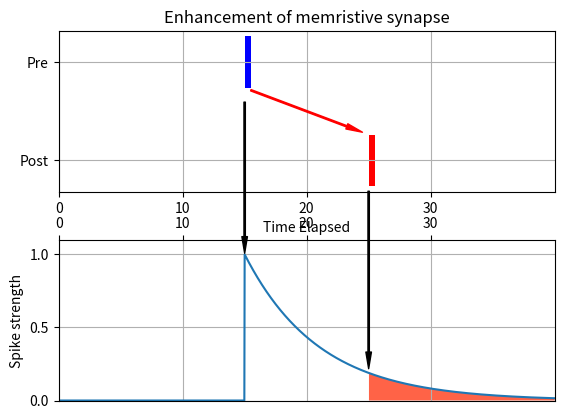

Reproduce this figure in Python.
import matplotlib.pyplot as plt
import numpy as np
## drawing parameters
pre  = (15,20)
post = (25,11)

barwidth = 0.5       #the width of broken bars

xticks = np.arange(0,31,10)
yticks = np.arange(0,1.1,0.5)

##simulation parameters
dt = 0.025   ##steps

##trace parameters
tau = 6             ##larger tau, longer trace
time = np.arange(0, 40 + dt, dt)
A = 1          ## amplitude

##trace
def trace(det):
    tx = np.zeros(len(time))
    for i ,t in enumerate(time):
        if t >= det:
            tx[i] = A* np.exp((-t+det)/tau)
    return tx

## cal the trace
tx1 = trace(15)
bpoint = A* np.exp((-10.0)/tau)


#plt.figure()
ax1 = plt.subplot(211)

ax1.set_xticks(xticks)
ax1.set_yticks([6,25])
ax1.set_xlabel('Time Elapsed')
ax1.set_yticklabels(['Post','Pre'])
ax1.set_ylim(0,31)
ax1.set_xlim(0,40)
ax1.set_title('Enhancement of memristive synapse')
ax1.grid(True)

## pre spike bar
plt.broken_barh([(15,barwidth)],(20,10), facecolor = 'blue')
## post spike bar
plt.broken_barh([(25,barwidth)],(1,10),facecolor = 'red')

###show post spike to pre spike##
ax1.annotate('',
            xy     = post, xycoords   = 'data',
            xytext = pre,  textcoords = 'data',
            arrowprops = dict(color = 'red', width = 1,
                              shrink = 0.05, headwidth = 4, frac = 0.05),
            )

ax2 = plt.subplot(212)
plt.plot(time, tx1)

## fill the synaptic change area
ax2.fill_between(time, 0, tx1, where = tx1 < bpoint, facecolor = 'Tomato')

## drawing parameters
ax2.grid(True)
ax2.set_ylim(0,1.1)
ax2.set_xlim(0,40)
ax2.set_xticks(xticks)
ax2.set_yticks(yticks)
ax2.set_ylabel('Spike strength')
ax2.xaxis.tick_top()
## arrow shows pre spike trigers a spike trace ##
ax2.annotate('',
             xy =(15,0.95), xycoords = 'data',
             xytext = (15,2.1) , textcoords='data',
             arrowprops = dict(color = 'black', width = 1,
                              shrink = 0.05, headwidth = 4, frac = 0.05),
             )

## arrow shows post spike trigers synaptic change ##
ax2.annotate('',
             xy =(25,0.15), xycoords = 'data',
             xytext = (25,1.5) , textcoords='data',
             arrowprops = dict(color = 'black', width = 1,
                              shrink = 0.05, headwidth = 4, frac = 0.05),
             )
## change height space between subplots ##
plt.subplots_adjust(hspace = 0.3)

plt.show()

